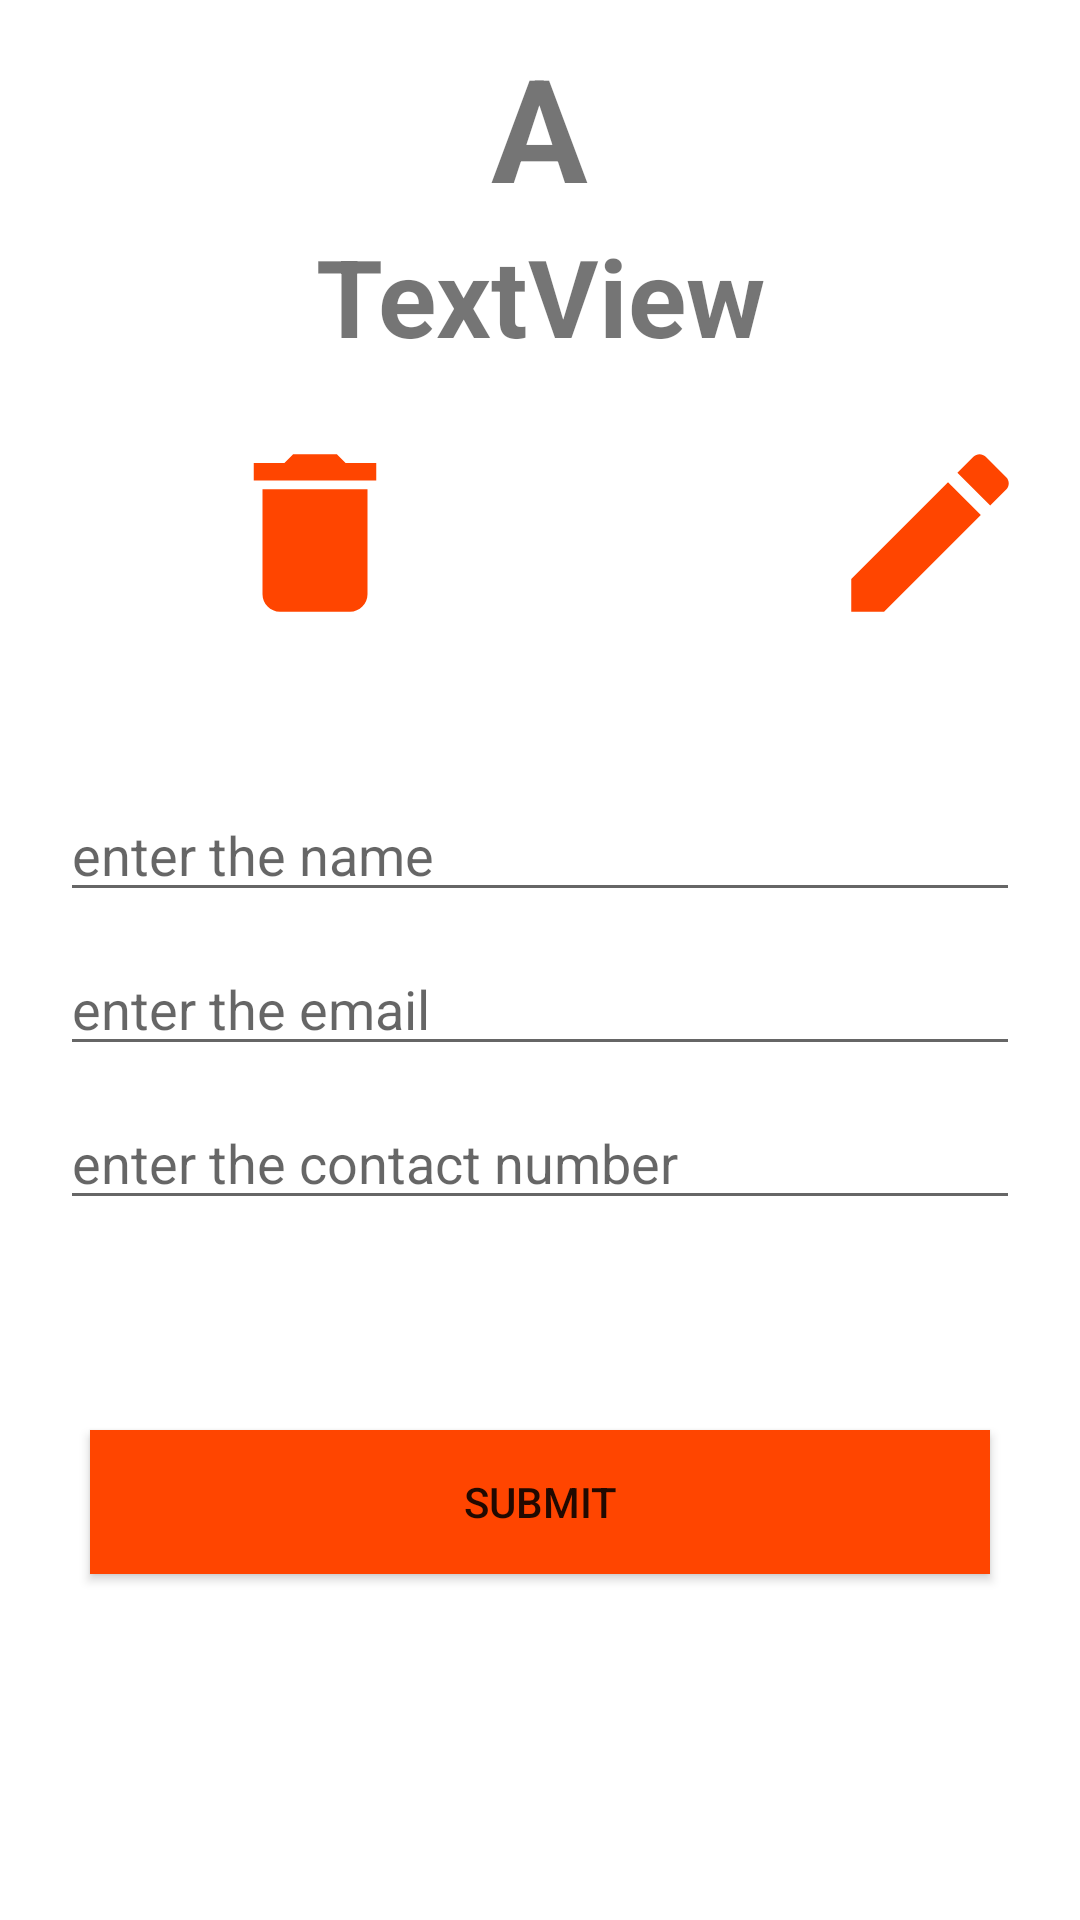

Reconstruct the res/layout file that produces this screen, plus the resources it refers to.
<!-- AndroidManifest.xml: application theme AppTheme -->
<!-- res/layout/activity_facultyinfo.xml -->
<?xml version="1.0" encoding="utf-8"?>
<LinearLayout xmlns:android="http://schemas.android.com/apk/res/android"
    xmlns:app="http://schemas.android.com/apk/res-auto"
    xmlns:tools="http://schemas.android.com/tools"
    android:layout_width="match_parent"
    android:layout_height="match_parent"
    android:orientation="vertical"
    android:background="@color/colorPrimary"
    tools:context=".facultyinfo">

    <ProgressBar
        android:id="@+id/login_progress"
        style="?android:attr/progressBarStyleLarge"
        android:layout_width="wrap_content"
        android:layout_height="wrap_content"
        android:layout_gravity="center_horizontal"
        android:layout_marginTop="200dp"
        android:visibility="gone" />

    <TextView
        android:id="@+id/tvLoad"
        android:layout_width="match_parent"
        android:layout_height="wrap_content"
        android:layout_marginTop="25dp"
        android:clickable="true"
        android:focusable="true"
        android:gravity="center_horizontal"
        android:text="Loading...please wait..."
        android:textColor="@color/colorPrimary"
        android:textStyle="bold"
        android:visibility="gone" />

    <LinearLayout
        android:layout_width="match_parent"
        android:layout_height="match_parent"
        android:id="@+id/login_form"
        android:orientation="vertical">

        <TextView
            android:id="@+id/t1"
            android:layout_width="wrap_content"
            android:layout_height="wrap_content"
            android:layout_gravity="center"
            android:layout_marginTop="10dp"
            android:text="A"
            android:textSize="48dp"
            android:textStyle="bold" />

        <TextView
            android:id="@+id/t2"
            android:layout_width="match_parent"
            android:layout_height="wrap_content"
            android:layout_marginBottom="20dp"
            android:gravity="center_horizontal"
            android:text="TextView"
            android:textSize="36sp"
            android:textStyle="bold" />

        <LinearLayout
            android:layout_width="match_parent"
            android:layout_height="wrap_content"
            android:orientation="horizontal">

            <ImageView
                android:id="@+id/i2"
                android:layout_width="210dp"
                android:layout_height="70dp"
                android:clickable="true"
                app:srcCompat="@drawable/delete" />

            <ImageView
                android:id="@+id/i1"
                android:layout_width="200dp"
                android:layout_height="70dp"
                android:layout_gravity="left"
                android:clickable="true"
                android:contentDescription="TODO"
                app:srcCompat="@drawable/edit" />
        </LinearLayout>

        <EditText
            android:id="@+id/e1"
            android:layout_width="match_parent"
            android:layout_height="wrap_content"
            android:layout_marginLeft="20dp"
            android:layout_marginTop="50dp"
            android:layout_marginRight="20dp"
            android:ems="10"
            android:hint="enter the name"
            android:inputType="textPersonName" />

        <EditText
            android:id="@+id/e2"
            android:layout_width="match_parent"
            android:layout_height="wrap_content"
            android:layout_marginLeft="20dp"
            android:layout_marginTop="10dp"
            android:layout_marginRight="20dp"
            android:ems="10"
            android:hint="enter the email"
            android:inputType="textEmailAddress" />

        <EditText
            android:id="@+id/e3"
            android:layout_width="match_parent"
            android:layout_height="wrap_content"
            android:layout_marginLeft="20dp"
            android:layout_marginTop="10dp"
            android:layout_marginRight="20dp"
            android:ems="10"
            android:hint="enter the contact number"
            android:inputType="phone" />

        <Button
            android:id="@+id/b1"
            android:layout_width="match_parent"
            android:layout_height="wrap_content"
            android:layout_marginLeft="30dp"
            android:layout_marginTop="70dp"
            android:layout_marginRight="30dp"
            android:background="@color/colorAccent"
            android:text="SUBMIT" />
    </LinearLayout>


</LinearLayout>
<!-- resources referenced by this layout -->
<resources>
  <color name="colorAccent">#FF4500</color>
  <color name="colorPrimary">#ffffff</color>
  <!-- drawable delete (drawable) -->
  <vector xmlns:android="http://schemas.android.com/apk/res/android"
          android:width="24dp"
          android:height="24dp"
          android:viewportWidth="24.0"
          android:viewportHeight="24.0">
      <path
          android:fillColor="#ff4500"
          android:pathData="M6,19c0,1.1 0.9,2 2,2h8c1.1,0 2,-0.9 2,-2V7H6v12zM19,4h-3.5l-1,-1h-5l-1,1H5v2h14V4z"/>
  </vector>
  <!-- drawable edit (drawable) -->
  <vector xmlns:android="http://schemas.android.com/apk/res/android"
          android:width="24dp"
          android:height="24dp"
          android:viewportWidth="24.0"
          android:viewportHeight="24.0">
      <path
          android:fillColor="#ff4500"
          android:pathData="M3,17.25V21h3.75L17.81,9.94l-3.75,-3.75L3,17.25zM20.71,7.04c0.39,-0.39 0.39,-1.02 0,-1.41l-2.34,-2.34c-0.39,-0.39 -1.02,-0.39 -1.41,0l-1.83,1.83 3.75,3.75 1.83,-1.83z"/>
  </vector>
  <style name="AppTheme" parent="Theme.AppCompat.Light.DarkActionBar">
          
  
          <item name="colorPrimaryDark">#ff4500</item>
          <item name="colorPrimary">#ff4500</item>
  
  
  
  
      </style>
</resources>
